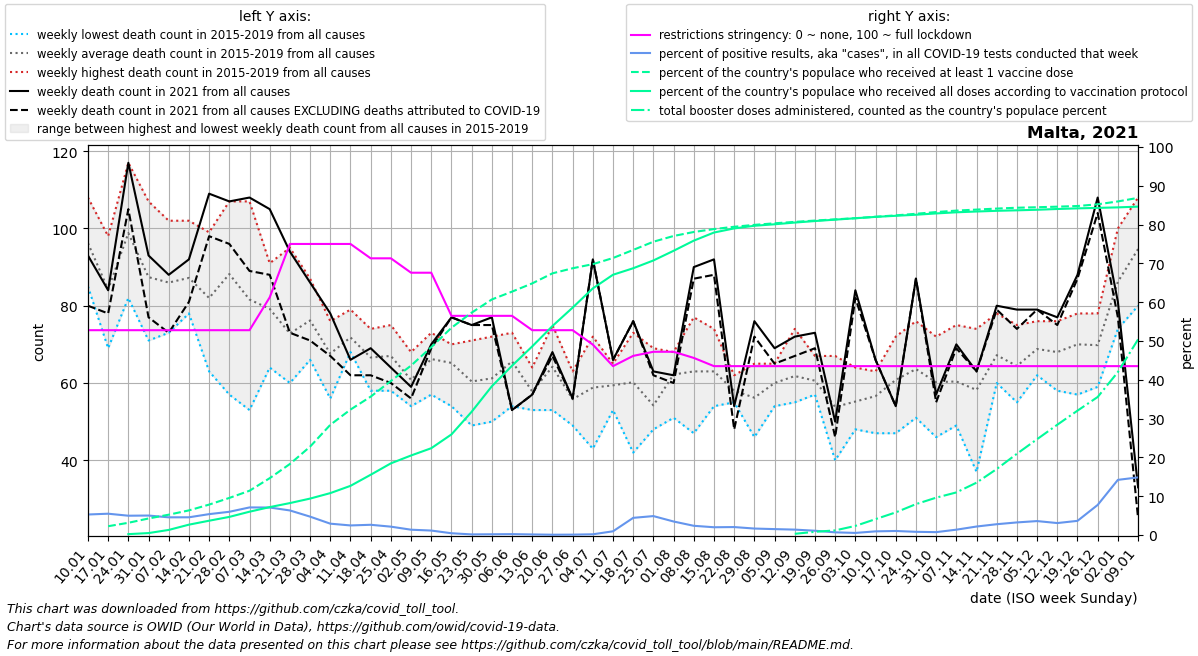

The table this chart was drawn from, first rows:
date, location, time_unit, time, deaths_2010_all_ages, deaths_2011_all_ages, deaths_2012_all_ages, deaths_2013_all_ages, deaths_2014_all_ages, deaths_2015_all_ages, deaths_2016_all_ages, deaths_2017_all_ages, deaths_2018_all_ages, deaths_2019_all_ages, deaths_2020_all_ages, deaths_2021_all_ages, deaths_2022_all_ages, new_deaths, new_cases_smoothed, new_tests_smoothed, positive_test_percent, stringency_index, people_vaccinated, people_fully_vaccinated
2021-01-10, Malta, weekly, 1, , , , , , 85.0, 86.0, 103.0, 108.0, 99.0, 93.0, 93.0, 33.0, 13.0, 1027, 19295, 5.29, 52.78, , 
2021-01-17, Malta, weekly, 2, , , , , , 93.0, 69.0, 98.0, 74.0, 87.0, 93.0, 84.0, , 6.0, 1294, 23571, 5.494, 52.78, 11705, 
2021-01-24, Malta, weekly, 3, , , , , , 93.0, 82.0, 117.0, 86.0, 116.0, 107.0, 117.0, , 12.0, 1153, 23164, 4.978, 52.78, 16279, 1198
2021-01-31, Malta, weekly, 4, , , , , , 72.0, 71.0, 107.0, 82.0, 105.0, 88.0, 93.0, , 16.0, 1135, 22593, 5.022, 52.78, 22003, 2592
2021-02-07, Malta, weekly, 5, , , , , , 84.0, 73.0, 94.0, 77.0, 102.0, 77.0, 88.0, , 15.0, 988.4, 21597, 4.56, 52.78, 27055, 6785
2021-02-14, Malta, weekly, 6, , , , , , 78.0, 102.0, 84.0, 85.0, 87.0, 90.0, 92.0, , 11.0, 957.1, 20972, 4.57, 52.78, 32759, 13791
2021-02-21, Malta, weekly, 7, , , , , , 93.0, 63.0, 77.0, 99.0, 78.0, 72.0, 109.0, , 11.0, 1083, 20134, 5.383, 52.78, 40471, 19033
2021-02-28, Malta, weekly, 8, , , , , , 100.0, 57.0, 89.0, 107.0, 88.0, 73.0, 107.0, , 11.0, 1352, 22541, 5.989, 52.78, 49328, 24110
2021-03-07, Malta, weekly, 9, , , , , , 95.0, 53.0, 63.0, 90.0, 107.0, 68.0, 108.0, , 19.0, 1803, 25316, 7.112, 52.78, 58894, 31018
2021-03-14, Malta, weekly, 10, , , , , , 75.0, 64.0, 78.0, 91.0, 88.0, 70.0, 105.0, , 17.0, 2038, 28742, 7.09, 61.24, 75593, 37118
2021-03-21, Malta, weekly, 11, , , , , , 95.0, 60.0, 60.0, 77.0, 72.0, 90.0, 94.0, , 21.0, 1873, 29526, 6.335, 75.0, 94474, 42484
2021-03-28, Malta, weekly, 12, , , , , , 81.0, 66.0, 71.0, 76.0, 87.0, 104.0, 86.0, , 15.0, 1132, 23594, 4.738, 75.0, 117532, 48469
2021-04-04, Malta, weekly, 13, , , , , , 76.0, 57.0, 74.0, 56.0, 75.0, 80.0, 78.0, , 11.0, 477.1, 16159, 2.926, 75.0, 146540, 55745
2021-04-11, Malta, weekly, 14, , , , , , 69.0, 68.0, 68.0, 79.0, 75.0, 75.0, 66.0, , 4.0, 368.3, 14902, 2.471, 75.0, 166832, 65401
2021-04-18, Malta, weekly, 15, , , , , , 74.0, 58.0, 70.0, 63.0, 68.0, 77.0, 69.0, , 7.0, 368.4, 13969, 2.64, 71.3, 184015, 80147
2021-04-25, Malta, weekly, 16, , , , , , 65.0, 58.0, 69.0, 68.0, 75.0, 93.0, 64.0, , 4.0, 275.9, 12787, 2.158, 71.3, 204865, 95320
2021-05-02, Malta, weekly, 17, , , , , , 56.0, 54.0, 62.0, 68.0, 64.0, 56.0, 59.0, , 3.0, 170, 12386, 1.372, 67.59, 225344, 105783
2021-05-09, Malta, weekly, 18, , , , , , 63.0, 57.0, 66.0, 73.0, 72.0, 74.0, 70.0, , 1.0, 145.3, 12618, 1.153, 67.59, 249827, 115448
2021-05-16, Malta, weekly, 19, , , , , , 54.0, 67.0, 67.0, 68.0, 70.0, 71.0, 77.0, , 0.0, 59, 12954, 0.4586, 56.48, 275615, 133796
2021-05-23, Malta, weekly, 20, , , , , , 49.0, 61.0, 58.0, 71.0, 63.0, 71.0, 75.0, , 0.0, 22.0, 13549, 0.1624, 56.48, 295721, 163931
2021-05-30, Malta, weekly, 21, , , , , , 69.0, 58.0, 57.0, 72.0, 50.0, 52.0, 77.0, , 2.0, 27, 13921, 0.1937, 56.48, 313294, 197829
2021-06-06, Malta, weekly, 22, , , , , , 54.0, 67.0, 65.0, 69.0, 73.0, 67.0, 53.0, , 0.0, 35.29, 15350, 0.2296, 56.48, 323686, 225185
2021-06-13, Malta, weekly, 23, , , , , , 61.0, 54.0, 57.0, 64.0, 53.0, 65.0, 57.0, , 0.0, 21.14, 13809, 0.149, 52.78, 334647, 250858
2021-06-20, Malta, weekly, 24, , , , , , 66.0, 53.0, 53.0, 75.0, 74.0, 57.0, 68.0, , 1.0, 9.286, 11716, 0.07928, 52.78, 347993, 277925
2021-06-27, Malta, weekly, 25, , , , , , 50.0, 58.0, 49.0, 59.0, 63.0, 61.0, 56.0, , 0.0, 13.43, 13197, 0.1006, 52.78, 354765, 302419
2021-07-04, Malta, weekly, 26, , , , , , 50.0, 43.0, 65.0, 64.0, 72.0, 47.0, 92.0, , 0.0, 30.29, 15852, 0.1896, 49.07, 360201, 327975
2021-07-11, Malta, weekly, 27, , , , , , 53.0, 65.0, 62.0, 62.0, 55.0, 69.0, 66.0, , 0.0, 180.1, 18443, 0.9617, 43.52, 368393, 346146
2021-07-18, Malta, weekly, 28, , , , , , 58.0, 73.0, 42.0, 60.0, 68.0, 62.0, 76.0, , 0.0, 1033, 22898, 4.429, 46.16, 379140, 354787
2021-07-25, Malta, weekly, 29, , , , , , 48.0, 50.0, 54.0, 69.0, 50.0, 64.0, 63.0, , 1.0, 1338, 27410, 4.881, 47.22, 390064, 365137
2021-08-01, Malta, weekly, 30, , , , , , 68.0, 51.0, 62.0, 65.0, 65.0, 62.0, 62.0, , 2.0, 909.1, 26030, 3.484, 47.22, 397694, 377996
2021-08-08, Malta, weekly, 31, , , , , , 65.0, 47.0, 77.0, 58.0, 68.0, 64.0, 90.0, , 3.0, 561.7, 23553, 2.38, 45.63, 402995, 391492
2021-08-15, Malta, weekly, 32, , , , , , 58.0, 57.0, 74.0, 54.0, 72.0, 63.0, 92.0, , 4.0, 463.9, 23131, 2.005, 43.52, 406856, 402279
2021-08-22, Malta, weekly, 33, , , , , , 55.0, 62.0, 58.0, 59.0, 56.0, 58.0, 54.0, , 6.0, 468.4, 22809, 2.053, 43.52, 409945, 407753
2021-08-29, Malta, weekly, 34, , , , , , 47.0, 65.0, 59.0, 64.0, 46.0, 81.0, 76.0, , 4.0, 370.4, 22201, 1.67, 43.52, 412461, 411262
2021-09-05, Malta, weekly, 35, , , , , , 63.0, 54.0, 56.0, 65.0, 62.0, 73.0, 69.0, , 4.0, 350.7, 22941, 1.526, 43.52, 414556, 413253
2021-09-12, Malta, weekly, 36, , , , , , 60.0, 65.0, 55.0, 55.0, 74.0, 71.0, 72.0, , 5.0, 331.3, 23686, 1.396, 43.52, 416455, 415539
2021-09-19, Malta, weekly, 37, , , , , , 61.0, 57.0, 58.0, 67.0, 60.0, 64.0, 73.0, , 4.0, 259.3, 23483, 1.106, 43.52, 418194, 417539
2021-09-26, Malta, weekly, 38, , , , , , 53.0, 67.0, 40.0, 56.0, 53.0, 63.0, 50.0, , 4.0, 151.7, 21658, 0.6959, 43.52, 419788, 419422
2021-10-03, Malta, weekly, 39, , , , , , 54.0, 64.0, 49.0, 61.0, 48.0, 80.0, 84.0, , 2.0, 103.0, 19066, 0.5419, 43.52, 421343, 421252
2021-10-10, Malta, weekly, 40, , , , , , 47.0, 58.0, 55.0, 60.0, 63.0, 84.0, 66.0, , 0.0, 135.1, 14587, 0.9453, 43.52, 423259, 423083
2021-10-17, Malta, weekly, 41, , , , , , 54.0, 68.0, 63.0, 72.0, 47.0, 71.0, 54.0, , 0.0, 126, 12101, 1.042, 43.52, 425101, 424525
2021-10-24, Malta, weekly, 42, , , , , , 67.0, 76.0, 61.0, 51.0, 63.0, 62.0, 87.0, , 0.0, 104.1, 12576, 0.8288, 43.52, 427210, 425936
2021-10-31, Malta, weekly, 43, , , , , , 63.0, 46.0, 52.0, 72.0, 68.0, 67.0, 57.0, , 2.0, 93.57, 12567, 0.7444, 43.52, 429499, 427676
2021-11-07, Malta, weekly, 44, , , , , , 67.0, 60.0, 75.0, 49.0, 51.0, 89.0, 70.0, , 1.0, 171.1, 12393, 1.378, 43.52, 431440, 429183
2021-11-14, Malta, weekly, 45, , , , , , 37.0, 62.0, 55.0, 74.0, 63.0, 84.0, 63.0, , 0.0, 285.4, 13029, 2.189, 43.52, 432776, 430225
2021-11-21, Malta, weekly, 46, , , , , , 60.0, 66.0, 78.0, 66.0, 66.0, 95.0, 80.0, , 1.0, 396.7, 14188, 2.787, 43.52, 434137, 431158
2021-11-28, Malta, weekly, 47, , , , , , 62.0, 70.0, 60.0, 55.0, 75.0, 89.0, 79.0, , 5.0, 540.7, 16673, 3.248, 43.52, 435245, 431815
2021-12-05, Malta, weekly, 48, , , , , , 69.0, 62.0, 68.0, 69.0, 76.0, 93.0, 79.0, , 0.0, 650.3, 18072, 3.596, 43.52, 435902, 432560
2021-12-12, Malta, weekly, 49, , , , , , 68.0, 67.0, 76.0, 71.0, 58.0, 106.0, 77.0, , 2.0, 625.3, 20366, 3.084, 43.52, 436664, 433571
2021-12-19, Malta, weekly, 50, , , , , , 61.0, 78.0, 76.0, 78.0, 57.0, 102.0, 88.0, , 1.0, 865.6, 23358, 3.653, 43.52, 437543, 434403
2021-12-26, Malta, weekly, 51, , , , , , 61.0, 78.0, 78.0, 59.0, 73.0, 109.0, 108.0, , 4.0, 2880, 35918, 7.757, 43.52, 439810, 435055
2022-01-02, Malta, weekly, 52, , , , , , 74.0, 81.0, 92.0, 100.0, 84.0, 114.0, 81.0, , 4.0, 6902, 48337, 14.22, 43.52, 443629, 435726
2022-01-09, Malta, weekly, 1, , , , , 85.0, 80.0, 103.0, 108.0, 99.0, 93.0, 90.0, 33.0, , 8.0, 7067, 47504, 14.85, 43.52, 448379, 436718
